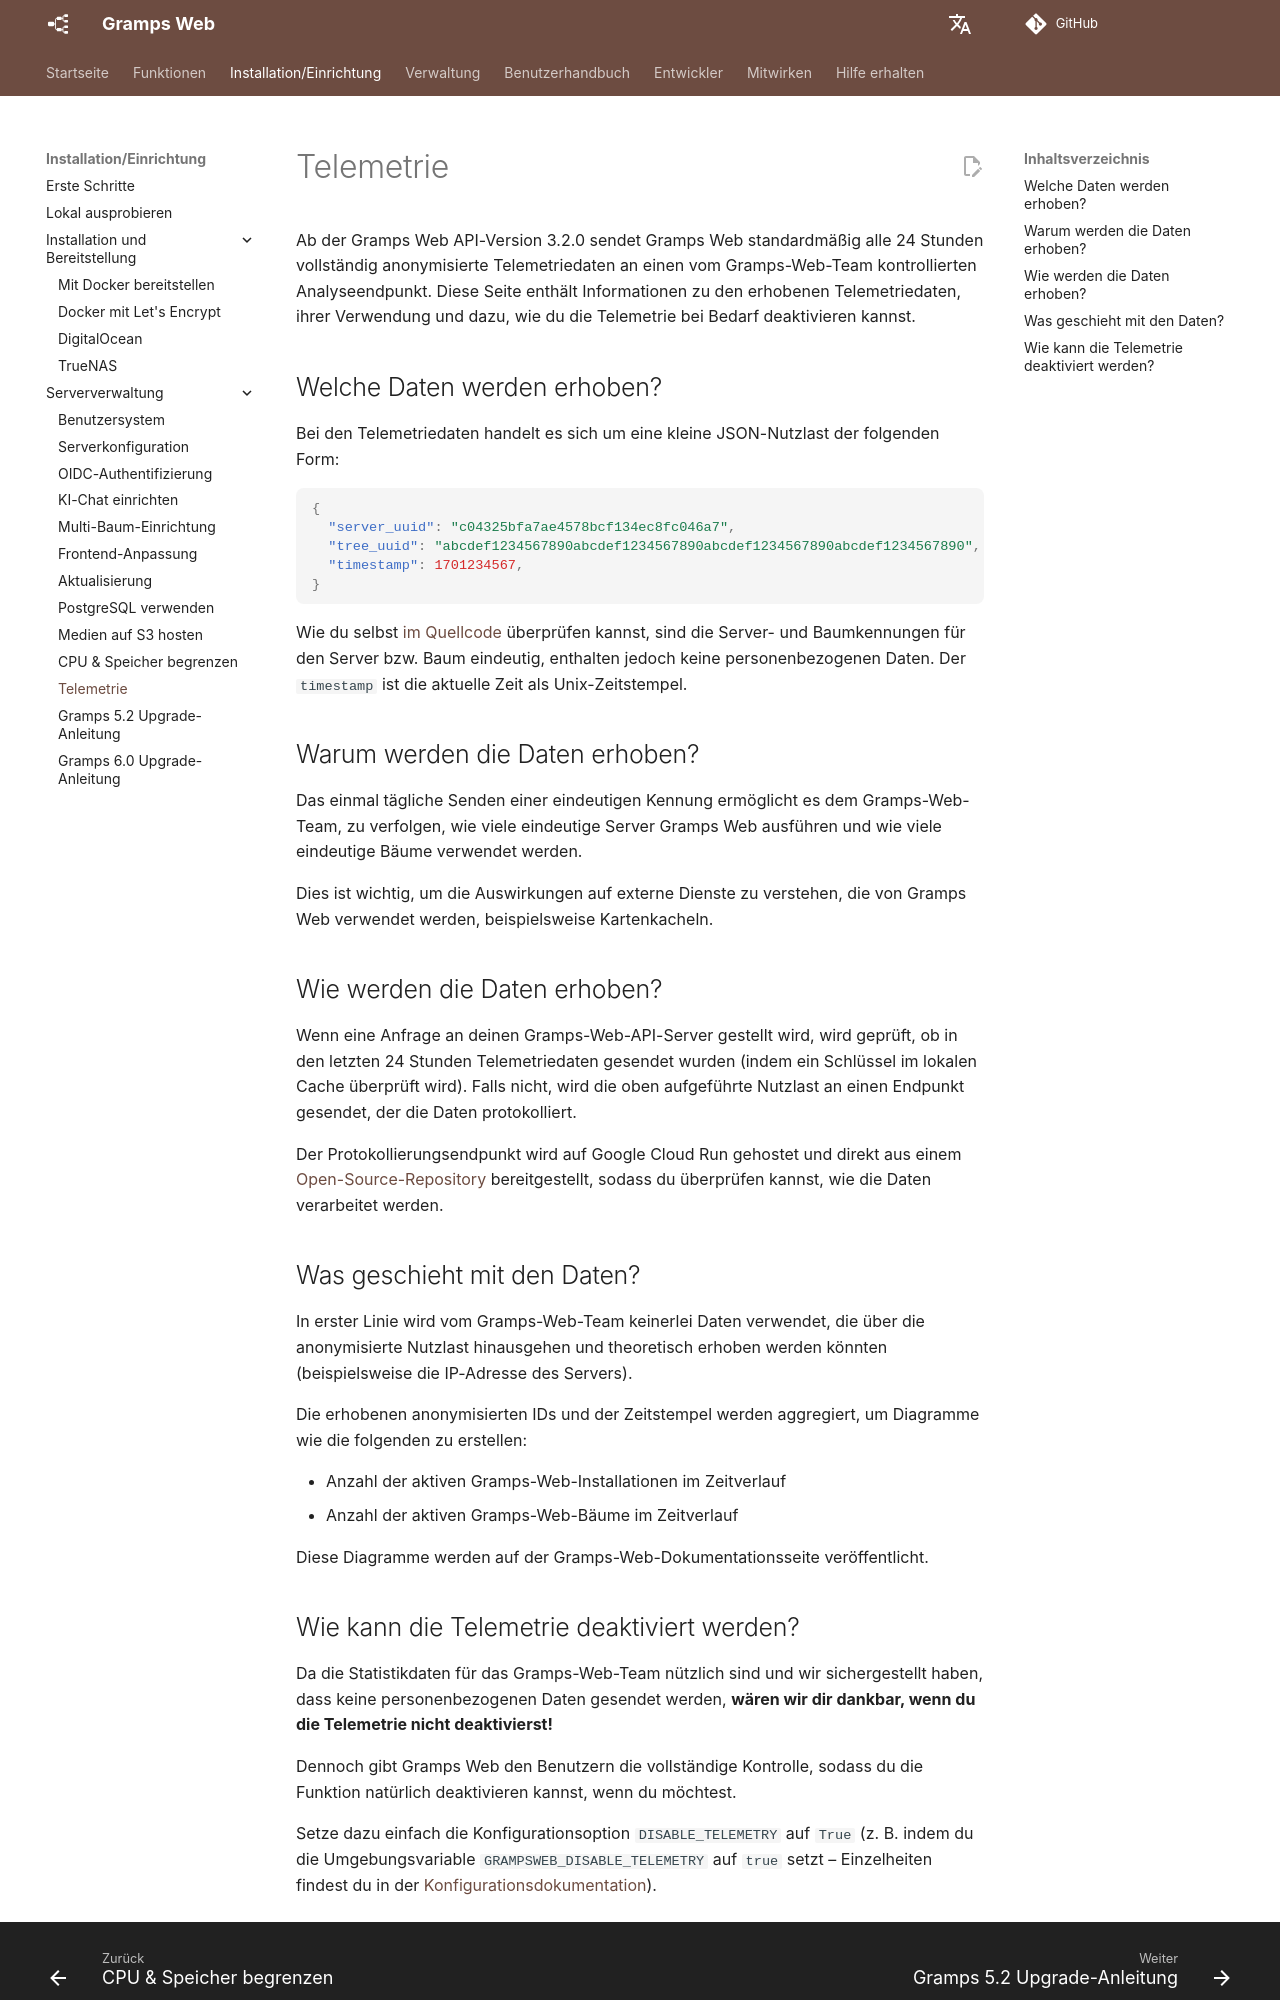

repository: gramps-project/gramps-web-docs · page: de/install_setup/telemetry/index.html · generator: mkdocs

# Telemetrie

Ab der Gramps Web API-Version 3.2.0 sendet Gramps Web standardmäßig alle 24 Stunden vollständig anonymisierte Telemetriedaten an einen vom Gramps-Web-Team kontrollierten Analyseendpunkt. Diese Seite enthält Informationen zu den erhobenen Telemetriedaten, ihrer Verwendung und dazu, wie du die Telemetrie bei Bedarf deaktivieren kannst.

## Welche Daten werden erhoben?

Bei den Telemetriedaten handelt es sich um eine kleine JSON-Nutzlast der folgenden Form:

```json
{
  "server_uuid": "c04325bfa7ae4578bcf134ec8fc046a7",
  "tree_uuid": "abcdef1234567890abcdef1234567890abcdef1234567890abcdef1234567890",
  "timestamp": 1701234567,
}
```

Wie du selbst [im Quellcode](https://github.com/gramps-project/gramps-web-api/blob/master/gramps_webapi/api/telemetry.py#L83-L87) überprüfen kannst, sind die Server- und Baumkennungen für den Server bzw. Baum eindeutig, enthalten jedoch keine personenbezogenen Daten. Der `timestamp` ist die aktuelle Zeit als Unix-Zeitstempel.

## Warum werden die Daten erhoben?

Das einmal tägliche Senden einer eindeutigen Kennung ermöglicht es dem Gramps-Web-Team, zu verfolgen, wie viele eindeutige Server Gramps Web ausführen und wie viele eindeutige Bäume verwendet werden.

Dies ist wichtig, um die Auswirkungen auf externe Dienste zu verstehen, die von Gramps Web verwendet werden, beispielsweise Kartenkacheln.

## Wie werden die Daten erhoben?

Wenn eine Anfrage an deinen Gramps-Web-API-Server gestellt wird, wird geprüft, ob in den letzten 24 Stunden Telemetriedaten gesendet wurden (indem ein Schlüssel im lokalen Cache überprüft wird). Falls nicht, wird die oben aufgeführte Nutzlast an einen Endpunkt gesendet, der die Daten protokolliert.

Der Protokollierungsendpunkt wird auf Google Cloud Run gehostet und direkt aus einem [Open-Source-Repository](https://github.com/DavidMStraub/cloud-run-telemetry) bereitgestellt, sodass du überprüfen kannst, wie die Daten verarbeitet werden.

## Was geschieht mit den Daten?

In erster Linie wird vom Gramps-Web-Team keinerlei Daten verwendet, die über die anonymisierte Nutzlast hinausgehen und theoretisch erhoben werden könnten (beispielsweise die IP-Adresse des Servers).

Die erhobenen anonymisierten IDs und der Zeitstempel werden aggregiert, um Diagramme wie die folgenden zu erstellen:

- Anzahl der aktiven Gramps-Web-Installationen im Zeitverlauf
- Anzahl der aktiven Gramps-Web-Bäume im Zeitverlauf

Diese Diagramme werden auf der Gramps-Web-Dokumentationsseite veröffentlicht.
